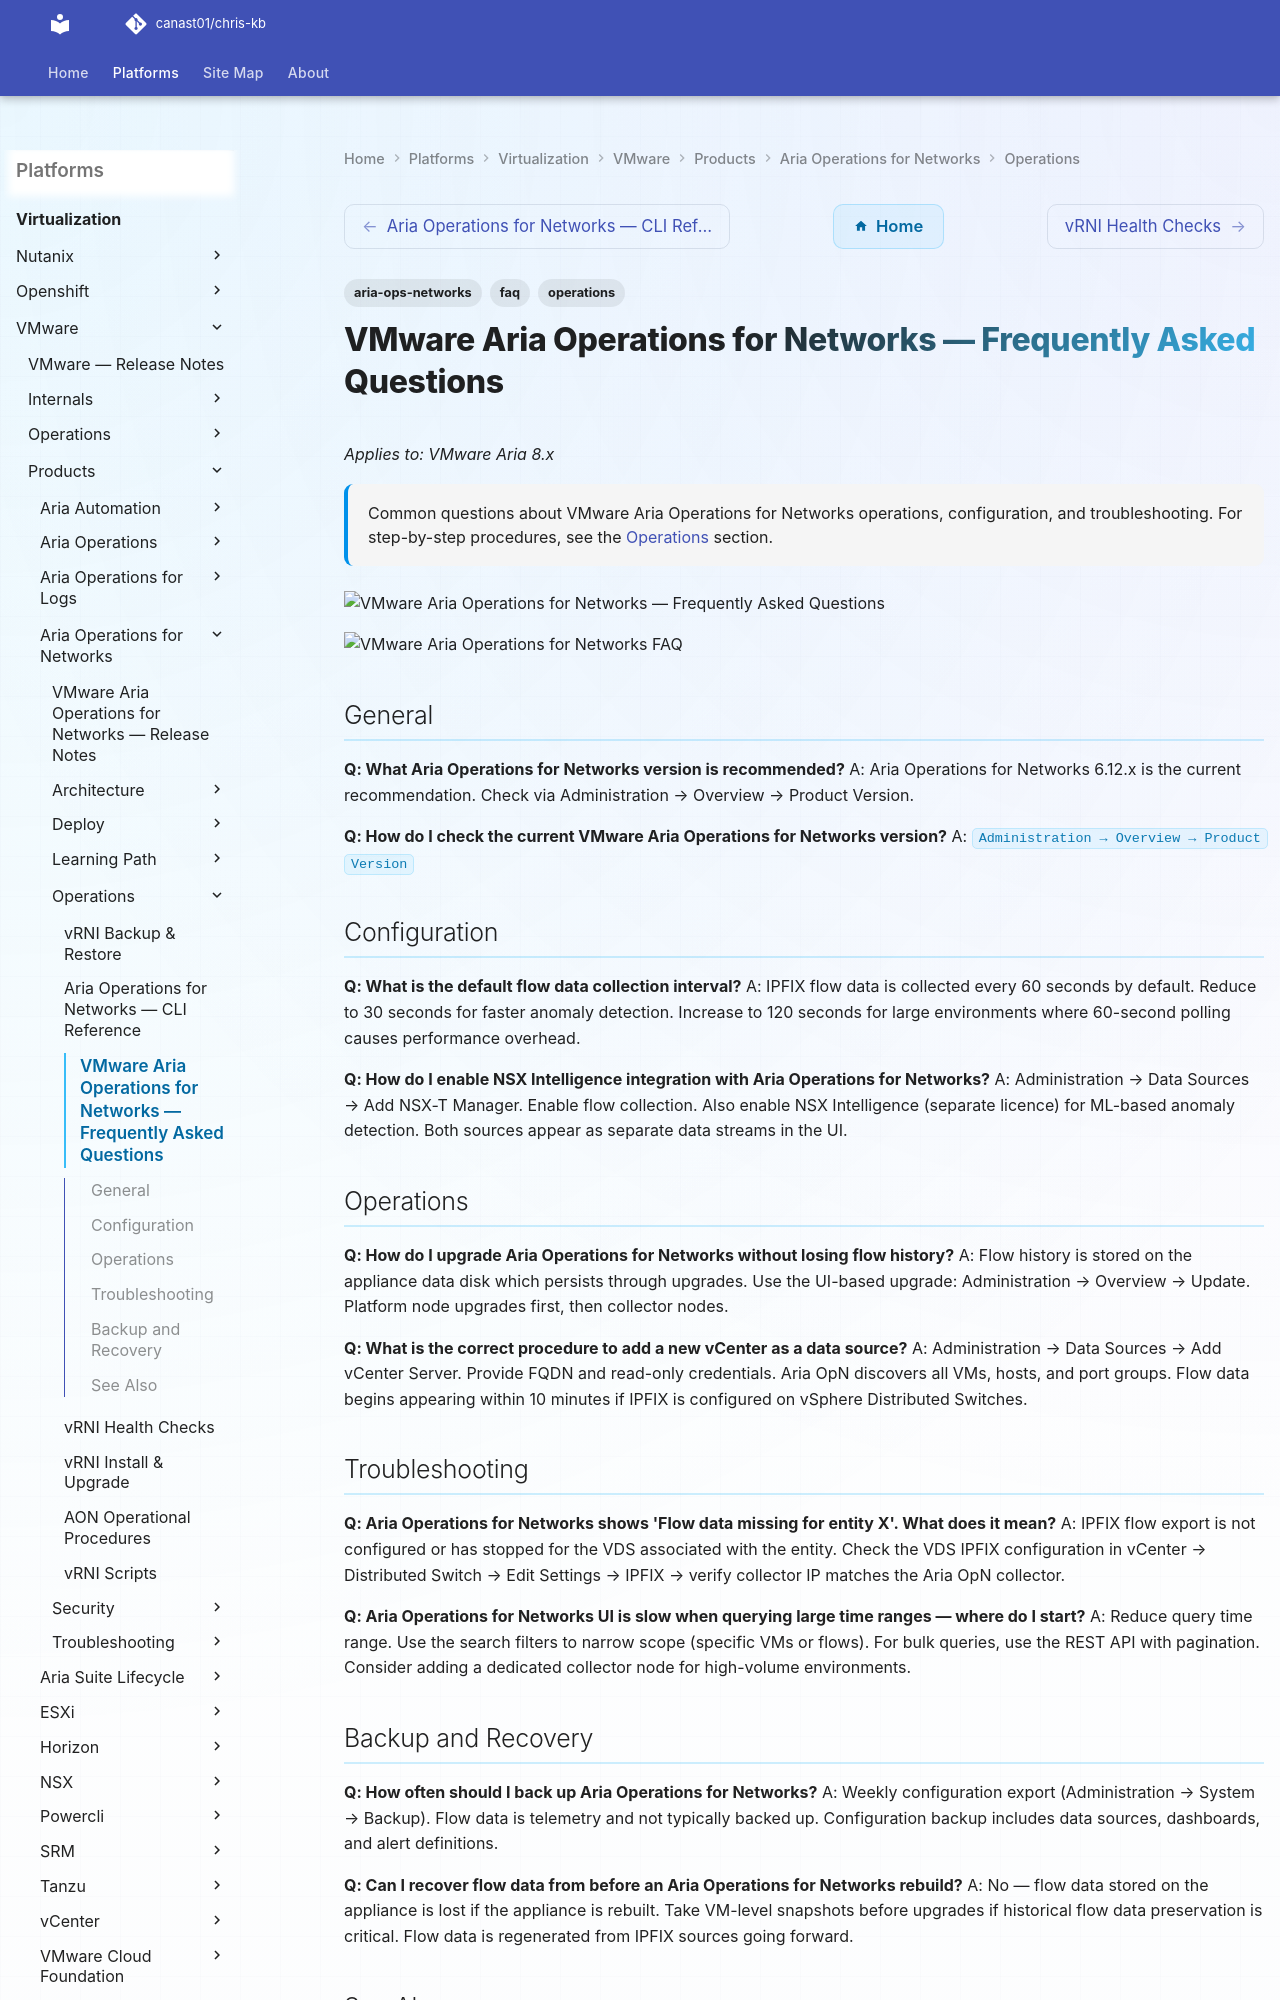

repository: canast01/chris-kb · page: virtualization/vmware/products/aria-operations-for-networks/operations/faq/index.html · generator: mkdocs

---
tags:
  - aria-ops-networks
  - faq
  - operations
description: "Common questions about VMware Aria Operations for Networks operations, configuration, and troubleshooting. For step-by-step procedures, see the Operations..."
---
# VMware Aria Operations for Networks — Frequently Asked Questions

*Applies to: VMware Aria 8.x*

<div class="kb-summary">
Common questions about VMware Aria Operations for Networks operations, configuration, and troubleshooting. For step-by-step procedures, see the <a href="../">Operations</a> section.
</div>
![VMware Aria Operations for Networks — Frequently Asked Questions](../../../../../assets/virtualization-vmware-aria-operations-for-networks-operation.svg)

![VMware Aria Operations for Networks FAQ](../../../../../assets/virtualization-vmware-aria-operations-for-networks-operations-faq.svg)

## General

**Q: What Aria Operations for Networks version is recommended?**
A: Aria Operations for Networks 6.12.x is the current recommendation. Check via Administration → Overview → Product Version.

**Q: How do I check the current VMware Aria Operations for Networks version?**
A: `Administration → Overview → Product Version`
